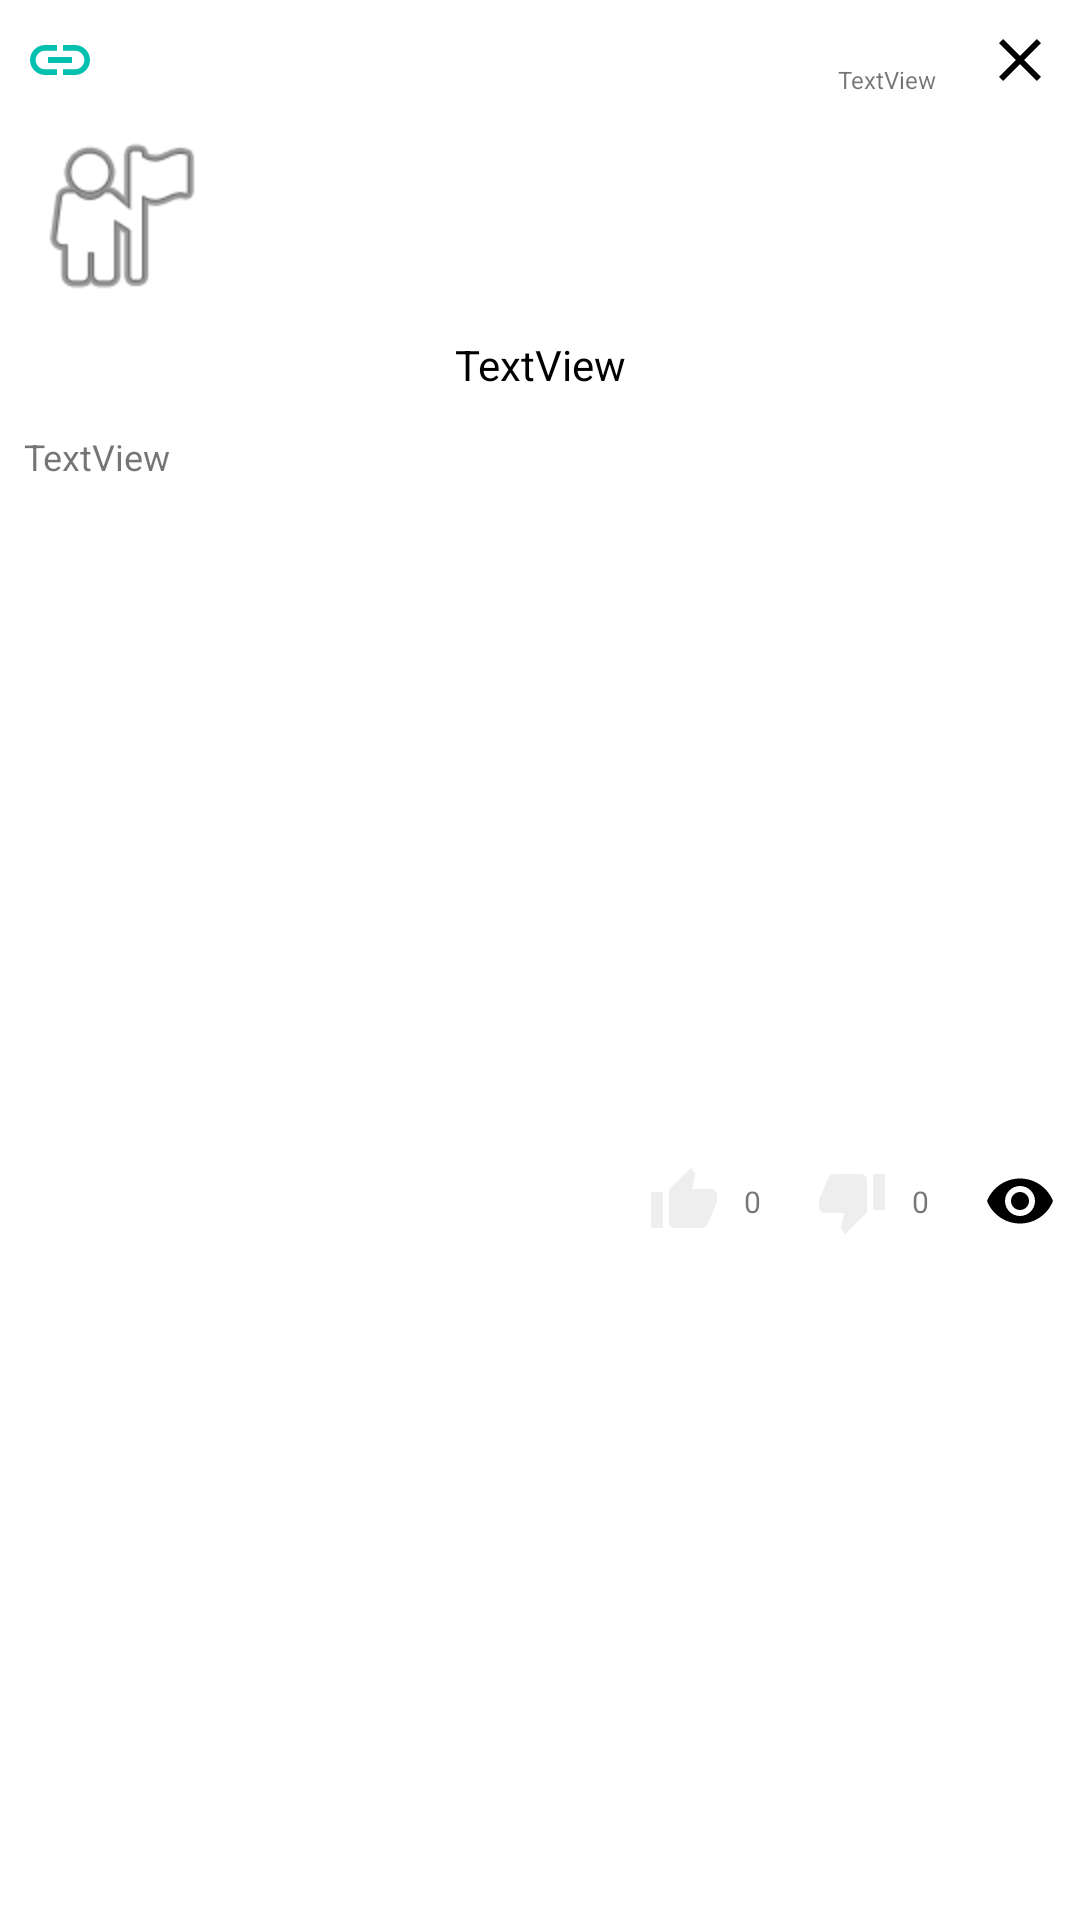

Here is an Android app screen rendered from its layout file. Give the layout XML and the strings, colors and styles it references.
<!-- AndroidManifest.xml: application theme AppTheme -->
<!-- res/layout/post_card.xml -->
<?xml version="1.0" encoding="utf-8"?>
<androidx.constraintlayout.widget.ConstraintLayout xmlns:android="http://schemas.android.com/apk/res/android"
    xmlns:app="http://schemas.android.com/apk/res-auto"
    xmlns:tools="http://schemas.android.com/tools"
    android:layout_width="match_parent"
    android:layout_height="wrap_content"
    android:layout_marginStart="8dp"
    android:layout_marginTop="8dp"
    android:layout_marginEnd="8dp"
    android:background="#ffffff"
    android:padding="8dp"
    app:layout_constraintEnd_toEndOf="parent"
    app:layout_constraintStart_toStartOf="parent"
    app:layout_constraintTop_toTopOf="parent">

    <ImageView
        android:id="@+id/imageViewPhotoAvatar"
        android:layout_width="64dp"
        android:layout_height="64dp"
        android:layout_marginTop="8dp"
        app:layout_constraintStart_toStartOf="parent"
        app:layout_constraintTop_toBottomOf="@+id/imageViewClose"
        app:srcCompat="@android:drawable/ic_menu_myplaces" />

    <TextView
        android:id="@+id/textViewUserName"
        android:layout_width="0dp"
        android:layout_height="wrap_content"
        android:layout_marginStart="8dp"
        android:ellipsize="marquee"
        android:marqueeRepeatLimit="marquee_forever"
        android:scrollHorizontally="true"
        android:singleLine="true"
        android:textColor="@color/colorBlack"
        app:layout_constraintEnd_toEndOf="parent"
        app:layout_constraintStart_toEndOf="@+id/imageViewPhotoAvatar"
        app:layout_constraintTop_toTopOf="@+id/imageViewPhotoAvatar" />

    <TextView
        android:id="@+id/textViewUserStatus"
        android:layout_width="0dp"
        android:layout_height="wrap_content"
        android:layout_marginTop="12dp"
        android:textSize="@dimen/textSmall"
        android:visibility="visible"
        app:layout_constraintEnd_toEndOf="@+id/textViewUserName"
        app:layout_constraintHorizontal_bias="1.0"
        app:layout_constraintStart_toStartOf="@+id/textViewUserName"
        app:layout_constraintTop_toBottomOf="@+id/textViewUserName" />

    <ImageView
        android:id="@+id/imageViewClose"
        android:layout_width="wrap_content"
        android:layout_height="wrap_content"
        app:layout_constraintEnd_toEndOf="parent"
        app:layout_constraintTop_toTopOf="parent"
        app:srcCompat="@drawable/ic_baseline_close_24" />

    <TextView
        android:id="@+id/textViewPost"
        android:layout_width="0dp"
        android:layout_height="wrap_content"
        android:layout_marginTop="8dp"
        android:text="TextView"
        android:textSize="@dimen/textNormal"
        app:layout_constraintEnd_toEndOf="parent"
        app:layout_constraintStart_toStartOf="parent"
        app:layout_constraintTop_toBottomOf="@+id/imageViewPic" />

    <ImageView
        android:id="@+id/imageViewUp"
        android:layout_width="wrap_content"
        android:layout_height="wrap_content"
        android:layout_marginTop="8dp"
        android:layout_marginEnd="32dp"
        app:layout_constraintBottom_toBottomOf="parent"
        app:layout_constraintEnd_toStartOf="@+id/imageViewDown"
        app:layout_constraintTop_toBottomOf="@+id/textViewPost"
        app:srcCompat="@drawable/ic_baseline_thumb_up_24_grey" />

    <TextView
        android:id="@+id/textViewNumberUp"
        android:layout_width="wrap_content"
        android:layout_height="wrap_content"
        android:layout_marginStart="8dp"
        android:text="0"
        android:textAlignment="center"
        android:textSize="10sp"
        app:layout_constraintBottom_toBottomOf="@+id/imageViewUp"
        app:layout_constraintStart_toEndOf="@+id/imageViewUp"
        app:layout_constraintTop_toTopOf="@+id/imageViewUp" />

    <ImageView
        android:id="@+id/imageViewDown"
        android:layout_width="wrap_content"
        android:layout_height="wrap_content"
        android:layout_marginEnd="32dp"
        app:layout_constraintBottom_toBottomOf="@+id/imageViewUp"
        app:layout_constraintEnd_toStartOf="@+id/imageViewLook"
        app:layout_constraintTop_toTopOf="@+id/imageViewUp"
        app:srcCompat="@drawable/ic_baseline_thumb_down_24_grey" />

    <TextView
        android:id="@+id/textViewNumberDown"
        android:layout_width="wrap_content"
        android:layout_height="wrap_content"
        android:layout_marginStart="8dp"
        android:text="0"
        android:textAlignment="center"
        android:textSize="10sp"
        app:layout_constraintBottom_toBottomOf="@+id/imageViewDown"
        app:layout_constraintStart_toEndOf="@+id/imageViewDown"
        app:layout_constraintTop_toTopOf="@+id/imageViewDown" />

    <ImageView
        android:id="@+id/imageViewLook"
        android:layout_width="wrap_content"
        android:layout_height="wrap_content"
        app:layout_constraintBottom_toBottomOf="@+id/imageViewDown"
        app:layout_constraintEnd_toEndOf="parent"
        app:layout_constraintTop_toTopOf="@+id/imageViewDown"
        app:layout_constraintVertical_bias="0.0"
        app:srcCompat="@drawable/ic_baseline_eye" />

    <ImageView
        android:id="@+id/imageViewLink"
        android:layout_width="wrap_content"
        android:layout_height="wrap_content"
        android:visibility="visible"
        app:layout_constraintStart_toStartOf="parent"
        app:layout_constraintTop_toTopOf="parent"
        app:srcCompat="@drawable/ic_baseline_link_24_blue" />

    <TextView
        android:id="@+id/textViewPostName"
        android:layout_width="0dp"
        android:layout_height="wrap_content"
        android:layout_marginTop="8dp"
        android:text="TextView"
        android:textAlignment="center"
        android:textColor="@color/colorBlack"
        app:layout_constraintEnd_toEndOf="parent"
        app:layout_constraintStart_toStartOf="parent"
        app:layout_constraintTop_toBottomOf="@+id/imageViewPhotoAvatar" />

    <TextView
        android:id="@+id/textViewData"
        android:layout_width="wrap_content"
        android:layout_height="wrap_content"
        android:layout_marginEnd="16dp"
        android:text="TextView"
        android:textSize="8sp"
        app:layout_constraintBottom_toBottomOf="@+id/imageViewClose"
        app:layout_constraintEnd_toStartOf="@+id/imageViewClose" />

    <ImageView
        android:id="@+id/imageViewPic"
        android:layout_width="0dp"
        android:layout_height="wrap_content"
        android:layout_marginTop="32dp"
        android:visibility="invisible"
        app:layout_constraintEnd_toEndOf="parent"
        app:layout_constraintStart_toStartOf="parent"
        app:layout_constraintTop_toBottomOf="@+id/imageViewPhotoAvatar" />
</androidx.constraintlayout.widget.ConstraintLayout>
<!-- resources referenced by this layout -->
<resources>
  <color name="colorBlack">#000000</color>
  <dimen name="textNormal">12sp</dimen>
  <dimen name="textSmall">10sp</dimen>
  <!-- drawable ic_baseline_close_24 (drawable) -->
  <vector android:height="24dp" android:tint="@color/colorBlack"
      android:viewportHeight="24" android:viewportWidth="24"
      android:width="24dp" xmlns:android="http://schemas.android.com/apk/res/android">
      <path android:fillColor="@android:color/white" android:pathData="M19,6.41L17.59,5 12,10.59 6.41,5 5,6.41 10.59,12 5,17.59 6.41,19 12,13.41 17.59,19 19,17.59 13.41,12z"/>
  </vector>
  <!-- drawable ic_baseline_eye (drawable) -->
  <vector android:height="24dp" android:tint="@color/colorBlack"
      android:viewportHeight="24" android:viewportWidth="24"
      android:width="24dp" xmlns:android="http://schemas.android.com/apk/res/android">
      <path android:fillColor="@android:color/white" android:pathData="M12,4.5C7,4.5 2.73,7.61 1,12c1.73,4.39 6,7.5 11,7.5s9.27,-3.11 11,-7.5c-1.73,-4.39 -6,-7.5 -11,-7.5zM12,17c-2.76,0 -5,-2.24 -5,-5s2.24,-5 5,-5 5,2.24 5,5 -2.24,5 -5,5zM12,9c-1.66,0 -3,1.34 -3,3s1.34,3 3,3 3,-1.34 3,-3 -1.34,-3 -3,-3z"/>
  </vector>
  <!-- drawable ic_baseline_link_24_blue (drawable) -->
  <vector android:height="24dp" android:tint="@color/colorBlue"
      android:viewportHeight="24" android:viewportWidth="24"
      android:width="24dp" xmlns:android="http://schemas.android.com/apk/res/android">
      <path android:fillColor="@android:color/white" android:pathData="M3.9,12c0,-1.71 1.39,-3.1 3.1,-3.1h4L11,7L7,7c-2.76,0 -5,2.24 -5,5s2.24,5 5,5h4v-1.9L7,15.1c-1.71,0 -3.1,-1.39 -3.1,-3.1zM8,13h8v-2L8,11v2zM17,7h-4v1.9h4c1.71,0 3.1,1.39 3.1,3.1s-1.39,3.1 -3.1,3.1h-4L13,17h4c2.76,0 5,-2.24 5,-5s-2.24,-5 -5,-5z"/>
  </vector>
  <!-- drawable ic_baseline_thumb_down_24_grey (drawable) -->
  <vector android:height="24dp" android:tint="@color/colorGrey"
      android:viewportHeight="24" android:viewportWidth="24"
      android:width="24dp" xmlns:android="http://schemas.android.com/apk/res/android">
      <path android:fillColor="@android:color/white" android:pathData="M15,3L6,3c-0.83,0 -1.54,0.5 -1.84,1.22l-3.02,7.05c-0.09,0.23 -0.14,0.47 -0.14,0.73v2c0,1.1 0.9,2 2,2h6.31l-0.95,4.57 -0.03,0.32c0,0.41 0.17,0.79 0.44,1.06L9.83,23l6.59,-6.59c0.36,-0.36 0.58,-0.86 0.58,-1.41L17,5c0,-1.1 -0.9,-2 -2,-2zM19,3v12h4L23,3h-4z"/>
  </vector>
  <!-- drawable ic_baseline_thumb_up_24_grey (drawable) -->
  <vector android:height="24dp" android:tint="@color/colorGrey"
      android:viewportHeight="24" android:viewportWidth="24"
      android:width="24dp" xmlns:android="http://schemas.android.com/apk/res/android">
      <path android:fillColor="@android:color/white" android:pathData="M1,21h4L5,9L1,9v12zM23,10c0,-1.1 -0.9,-2 -2,-2h-6.31l0.95,-4.57 0.03,-0.32c0,-0.41 -0.17,-0.79 -0.44,-1.06L14.17,1 7.59,7.59C7.22,7.95 7,8.45 7,9v10c0,1.1 0.9,2 2,2h9c0.83,0 1.54,-0.5 1.84,-1.22l3.02,-7.05c0.09,-0.23 0.14,-0.47 0.14,-0.73v-2z"/>
  </vector>
  <style name="AppTheme" parent="Theme.AppCompat.Light.NoActionBar">
          
          <item name="colorPrimary">@color/colorPrimary</item>
          <item name="colorPrimaryDark">@color/colorPrimaryDark</item>
          <item name="colorAccent">@color/colorAccent</item>
          <item name="android:colorBackground">@color/colorGrey</item>
      </style>
  <color name="colorBlue">#03C1AE</color>
  <color name="colorGrey">#eeeeee</color>
  <color name="colorPrimary">#03C1AE</color>
  <color name="colorPrimaryDark">#03A192</color>
  <color name="colorAccent">#03DAC5</color>
</resources>
